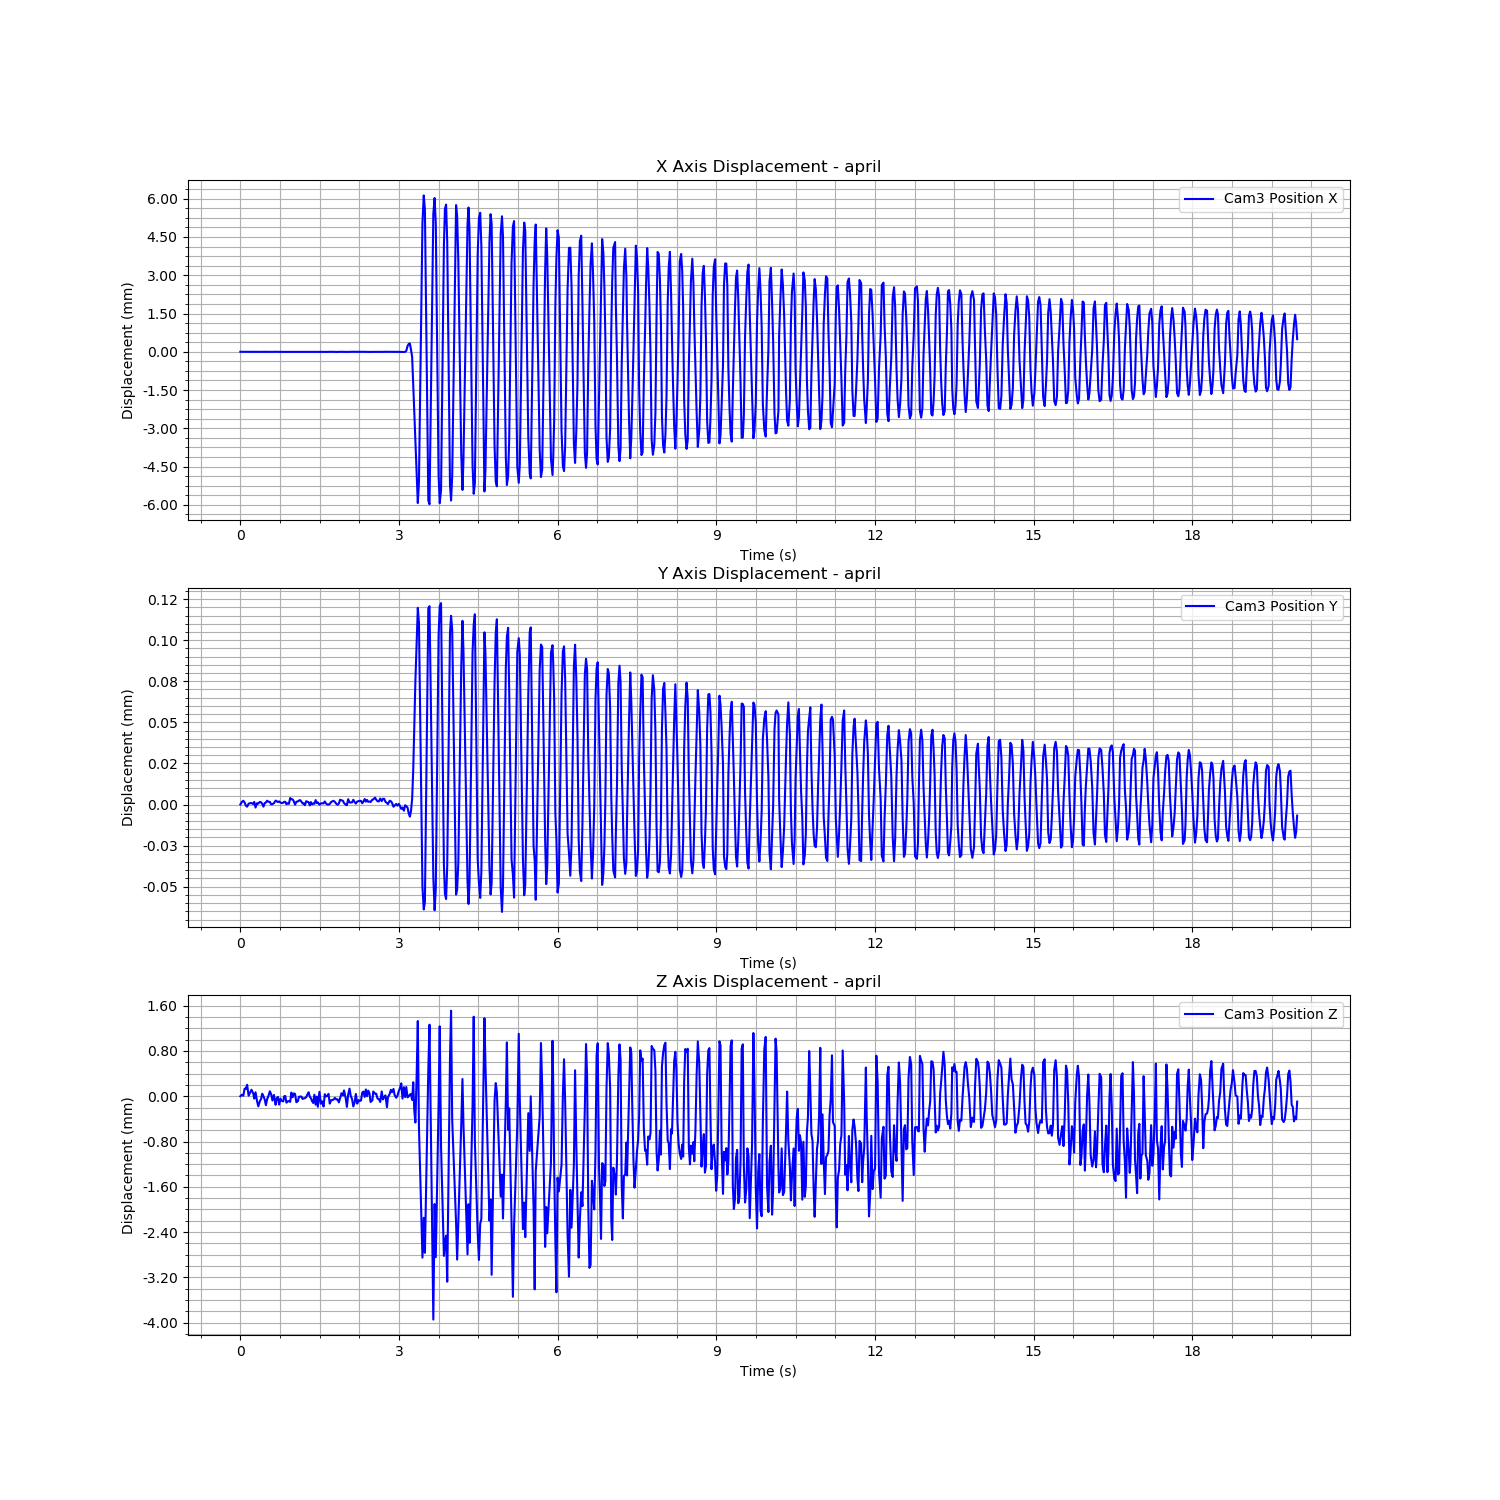

Data behind this chart, as committed beside it:
Time (s), Cam3 Fiducial ID, Cam3 Position X, Cam3 Position Y, Cam3 Position Z, Cam3 Rotation X, Cam3 Rotation Y, Cam3 Rotation Z, Cam3 Rotation W
1723895904, 0, -0.005477, -0.01132, 1.712, 0.007186, 0.1738, -0.007836, 0.9847
1723895904, 0, -0.005478, -0.01132, 1.712, 0.006988, 0.1738, -0.007849, 0.9847
1723895904, 0, -0.005477, -0.01132, 1.712, 0.007018, 0.1739, -0.00781, 0.9847
1723895904, 0, -0.005479, -0.01132, 1.712, 0.00707, 0.1736, -0.007882, 0.9848
1723895904, 0, -0.005479, -0.01132, 1.712, 0.007177, 0.1737, -0.0078, 0.9848
1723895904, 0, -0.005482, -0.01132, 1.712, 0.00708, 0.1734, -0.007808, 0.9848
1723895904, 0, -0.005481, -0.01132, 1.712, 0.007335, 0.1736, -0.007829, 0.9848
1723895904, 0, -0.00548, -0.01132, 1.712, 0.007171, 0.1736, -0.007814, 0.9848
1723895904, 0, -0.005479, -0.01132, 1.712, 0.007126, 0.1736, -0.00782, 0.9848
1723895904, 0, -0.005478, -0.01132, 1.712, 0.006962, 0.1738, -0.007825, 0.9847
1723895904, 0, -0.005479, -0.01132, 1.712, 0.007339, 0.1738, -0.007816, 0.9847
1723895904, 0, -0.00548, -0.01132, 1.712, 0.006922, 0.1736, -0.007881, 0.9848
1723895904, 0, -0.00548, -0.01132, 1.712, 0.007162, 0.1737, -0.007818, 0.9847
1723895904, 0, -0.005482, -0.01132, 1.711, 0.007154, 0.1738, -0.007803, 0.9847
1723895904, 0, -0.00548, -0.01132, 1.712, 0.007158, 0.1737, -0.007849, 0.9847
1723895904, 0, -0.00548, -0.01132, 1.712, 0.007331, 0.1737, -0.007832, 0.9847
1723895904, 0, -0.005478, -0.01132, 1.712, 0.006879, 0.1738, -0.007843, 0.9847
1723895904, 0, -0.005478, -0.01132, 1.712, 0.006956, 0.1738, -0.007848, 0.9847
1723895904, 0, -0.005479, -0.01132, 1.712, 0.007131, 0.1738, -0.007812, 0.9847
1723895904, 0, -0.005478, -0.01132, 1.712, 0.00696, 0.174, -0.007852, 0.9847
1723895904, 0, -0.005482, -0.01132, 1.712, 0.007153, 0.1736, -0.00783, 0.9848
1723895905, 0, -0.005482, -0.01132, 1.712, 0.007101, 0.1735, -0.007858, 0.9848
1723895905, 0, -0.005483, -0.01132, 1.712, 0.006868, 0.1736, -0.007804, 0.9848
1723895905, 0, -0.005482, -0.01132, 1.712, 0.006826, 0.1736, -0.00785, 0.9848
1723895905, 0, -0.00548, -0.01132, 1.712, 0.007098, 0.1738, -0.007843, 0.9847
1723895905, 0, -0.005478, -0.01132, 1.712, 0.006937, 0.1738, -0.007843, 0.9847
1723895905, 0, -0.005477, -0.01132, 1.712, 0.007207, 0.1738, -0.007823, 0.9847
1723895905, 0, -0.005478, -0.01132, 1.712, 0.007048, 0.1738, -0.00784, 0.9847
1723895905, 0, -0.005478, -0.01132, 1.712, 0.007269, 0.1738, -0.007841, 0.9847
1723895905, 0, -0.005481, -0.01132, 1.712, 0.007038, 0.1737, -0.007824, 0.9847
1723895905, 0, -0.005482, -0.01132, 1.712, 0.00714, 0.1736, -0.00783, 0.9848
1723895905, 0, -0.005481, -0.01132, 1.712, 0.007153, 0.1737, -0.00785, 0.9847
1723895905, 0, -0.005481, -0.01132, 1.712, 0.006917, 0.1736, -0.007863, 0.9848
1723895905, 0, -0.005478, -0.01132, 1.712, 0.006929, 0.1738, -0.007857, 0.9847
1723895905, 0, -0.005479, -0.01132, 1.712, 0.007195, 0.1737, -0.007817, 0.9847
1723895905, 0, -0.005479, -0.01132, 1.712, 0.007234, 0.1738, -0.007835, 0.9847
1723895905, 0, -0.00548, -0.01132, 1.712, 0.007091, 0.1738, -0.007859, 0.9847
1723895905, 0, -0.005479, -0.01132, 1.712, 0.007137, 0.1738, -0.007818, 0.9847
1723895905, 0, -0.005481, -0.01132, 1.712, 0.006919, 0.1737, -0.007891, 0.9847
1723895905, 0, -0.005481, -0.01132, 1.712, 0.007002, 0.1735, -0.007871, 0.9848
1723895905, 0, -0.005482, -0.01132, 1.712, 0.006986, 0.1737, -0.00786, 0.9847
1723895905, 0, -0.00548, -0.01132, 1.712, 0.007121, 0.1737, -0.007846, 0.9847
1723895905, 0, -0.005479, -0.01132, 1.712, 0.007202, 0.1737, -0.007876, 0.9847
1723895905, 0, -0.005479, -0.01132, 1.712, 0.007202, 0.1738, -0.007858, 0.9847
1723895905, 0, -0.005478, -0.01132, 1.712, 0.007097, 0.1739, -0.007859, 0.9847
1723895905, 0, -0.00548, -0.01132, 1.712, 0.007253, 0.1737, -0.007874, 0.9847
1723895905, 0, -0.00548, -0.01132, 1.712, 0.007193, 0.1736, -0.007851, 0.9848
1723895905, 0, -0.005481, -0.01132, 1.712, 0.007173, 0.1736, -0.007855, 0.9848
1723895905, 0, -0.005482, -0.01132, 1.712, 0.007166, 0.1736, -0.007838, 0.9848
1723895905, 0, -0.005481, -0.01132, 1.712, 0.007273, 0.1736, -0.007868, 0.9848
1723895905, 0, -0.00548, -0.01132, 1.712, 0.007252, 0.1737, -0.007828, 0.9847
1723895905, 0, -0.005478, -0.01132, 1.712, 0.007011, 0.1738, -0.007799, 0.9847
1723895905, 0, -0.005479, -0.01132, 1.712, 0.007164, 0.1737, -0.00783, 0.9847
1723895905, 0, -0.005477, -0.01132, 1.712, 0.007182, 0.1738, -0.00781, 0.9847
1723895905, 0, -0.005481, -0.01132, 1.712, 0.007204, 0.1736, -0.007837, 0.9848
1723895905, 0, -0.00548, -0.01132, 1.712, 0.007059, 0.1737, -0.00787, 0.9847
1723895905, 0, -0.005483, -0.01132, 1.712, 0.007047, 0.1736, -0.007802, 0.9848
1723895905, 0, -0.00548, -0.01132, 1.712, 0.007226, 0.1738, -0.00782, 0.9847
1723895905, 0, -0.005483, -0.01132, 1.712, 0.006997, 0.1736, -0.007849, 0.9848
1723895905, 0, -0.005478, -0.01132, 1.712, 0.007234, 0.1738, -0.007865, 0.9847
... 778 more rows
